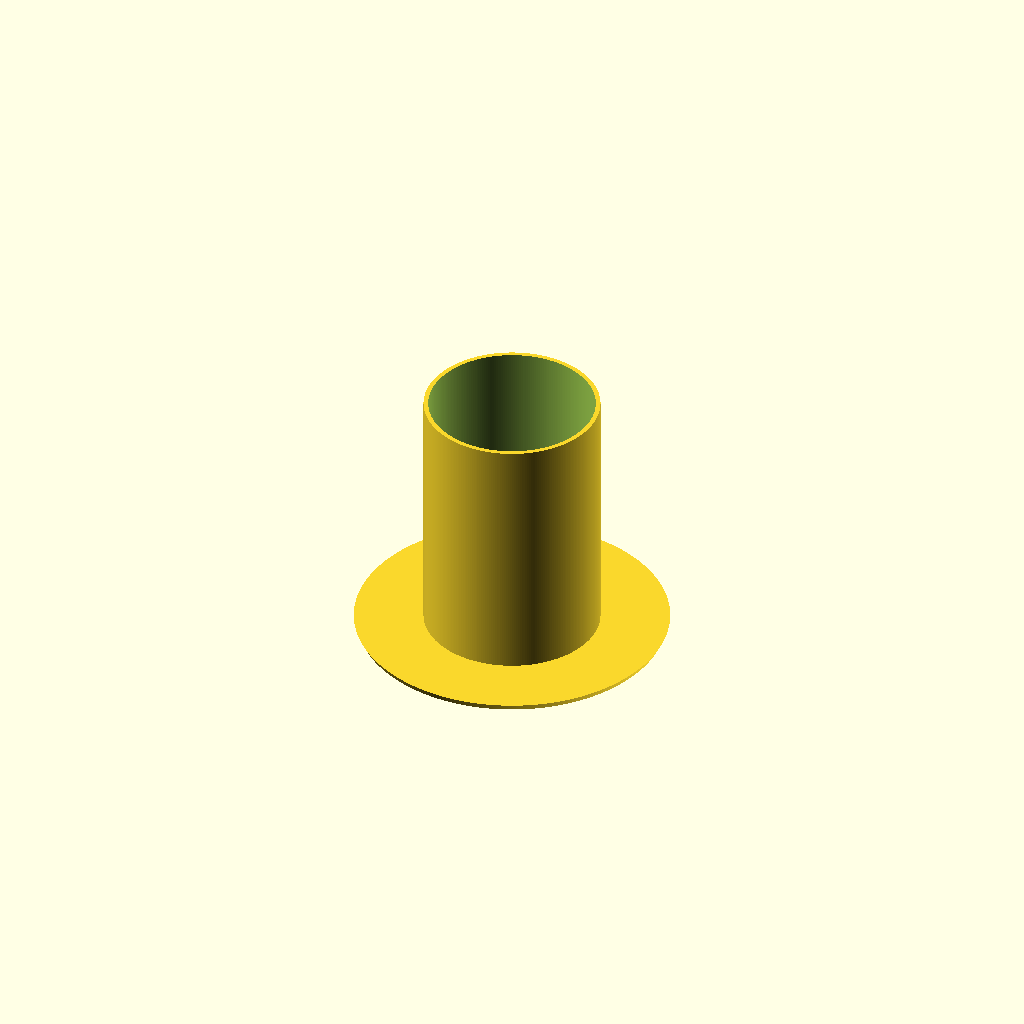
Cell 1 — every parameter at its default value.
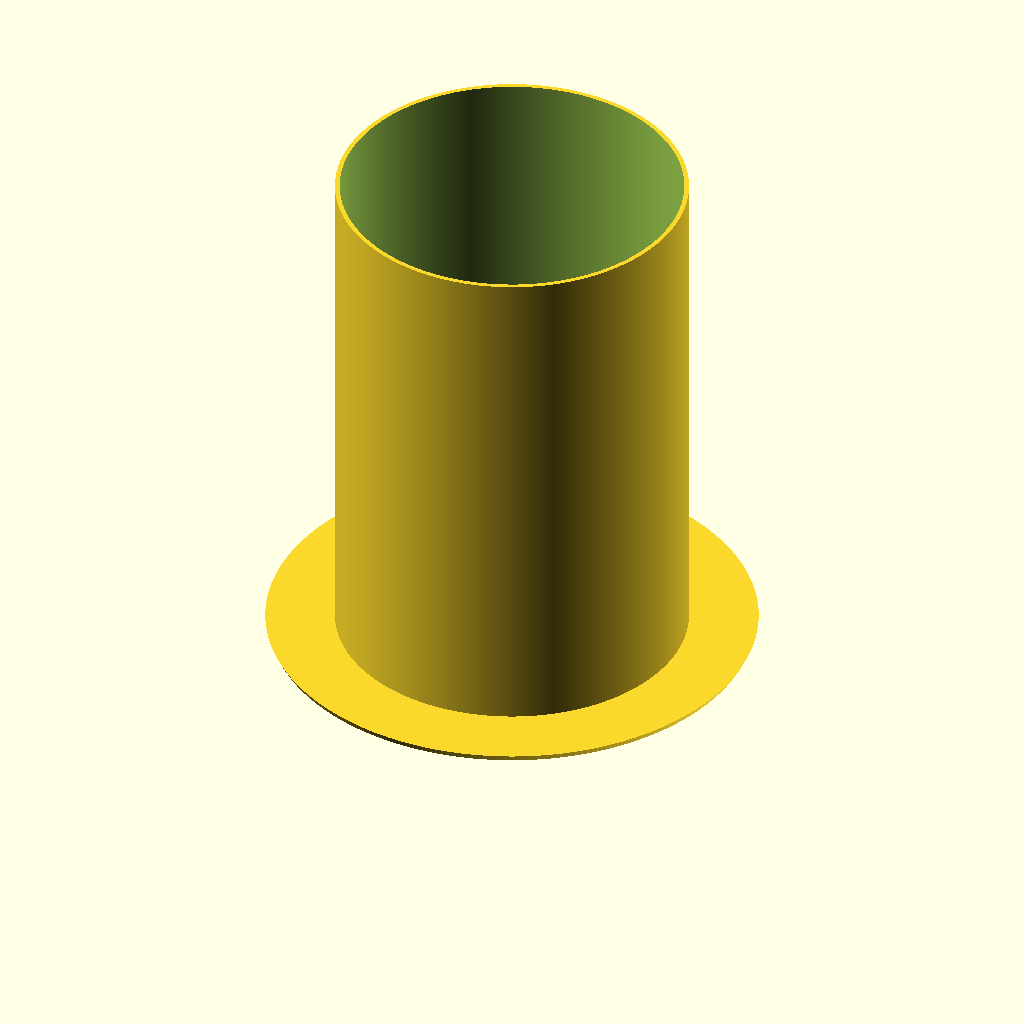
Cell 2 — inch set to 50.8, the other parameters unchanged.
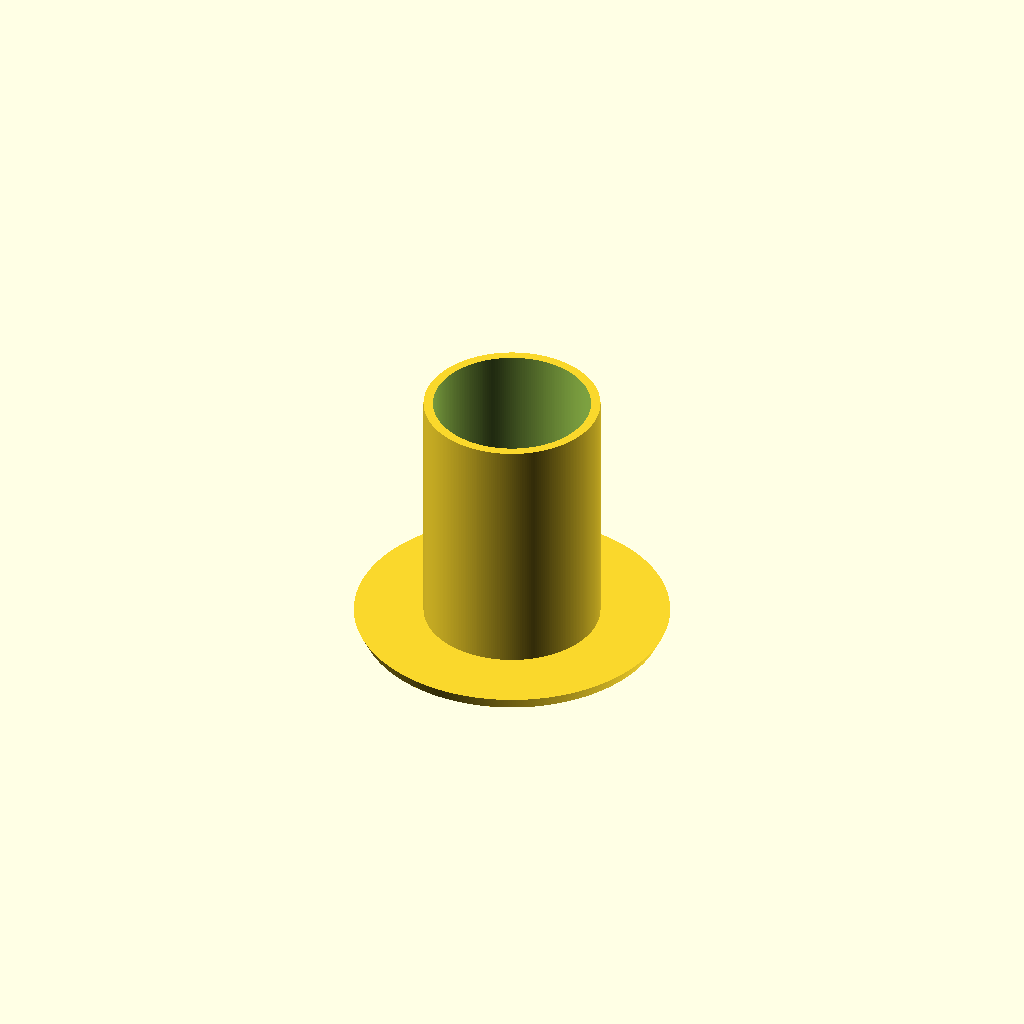
Cell 3 — twt set to 1.35, the other parameters unchanged.
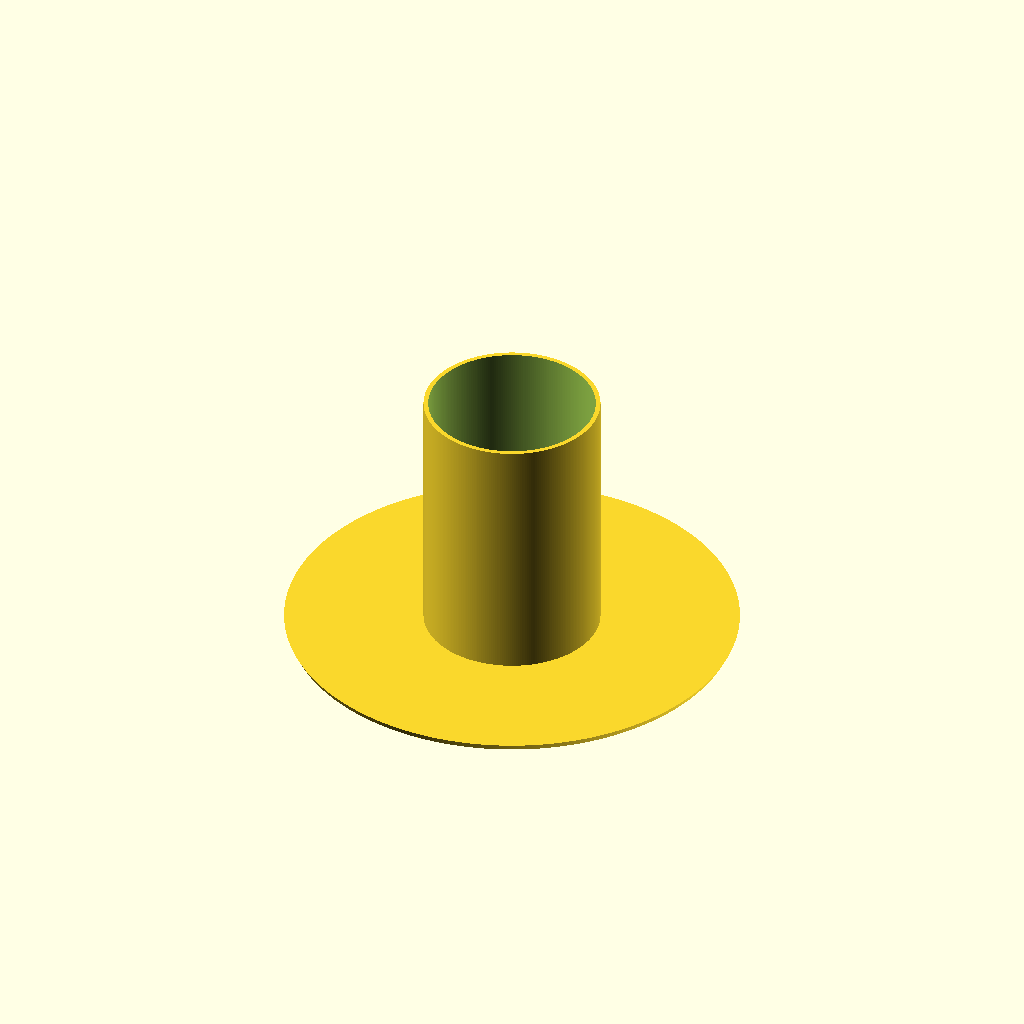
Cell 4 — outset set to 20, the other parameters unchanged.
One fixed orthographic camera (rotation 55°, 0°, 25°; colour scheme Cornfield) for every cell.
Source of the model, 002 in progress/grommet/grommet.scad:
$fa=.01;
$fs=.3;
inch=25.4;
twt=.675;
od=inch;

h=1.5*inch;
h2=1.5*twt;
outset=10;

difference(){
    union(){
        cylinder(h=h,d=od);
        cylinder(h=h2,d1=od+2*outset-h2, d2=od+2*outset);
    }
    translate([0,0,-.1]) cylinder(h=h+.2,d=od-2*twt);
}
Parameter table extracted from the source (name, type, default, range or options):
inch: number, default 25.4
twt: number, default 0.675
outset: number, default 10
